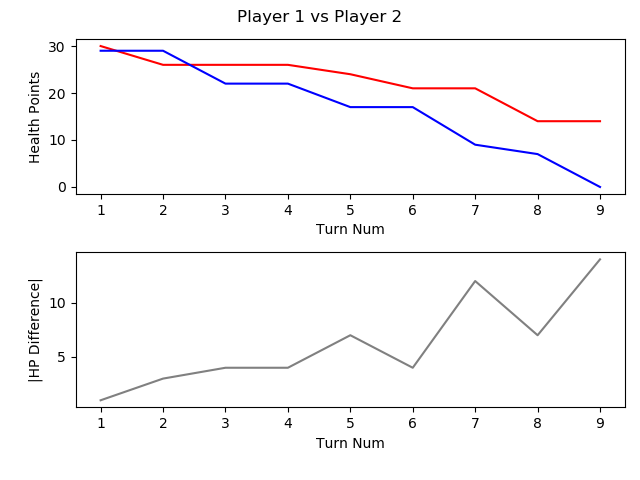

Source data for this figure (header and first rows):
, TURN_NO, P1_HEALTH, P2_HEALTH, CURRENT_PLAYER, AMOUNTHEALEDTHISTURN, NUMATTACKSTHISTURN, NUMCARDSDRAWNTHISTURN, NUMCARDSPLAYEDTHISTURN, NUMCARDSTODRAW, NUMELEMENTALSPLAYEDLASTTURN, NUMELEMENTALSPLAYEDTHISTURN, NUMFRIENDLYMINIONSTHATATTACKEDTHISTURN, NUMFRIENDLYMINIONSTHATDIEDTHISTURN, NUMMINIONSPLAYEDTHISTURN, NUMMINIONSPLAYERKILLEDTHISTURN, NUMOPTIONSPLAYEDTHISTURN, NUMSECRETSPLAYEDTHISGAME, NUMSPELLSPLAYEDTHISGAME, NUMTIMESHEROPOWERUSEDTHISGAME, REMAININGMANA, TOTALMANASPENTTHISGAME, USEDMANATHISTURN
1, 1, 30, 29, P1 FitzVonGerald, 0, 0, 1, 1, 0, 0, 0, 0, 0, 1, 0, 2, 0, 0, 0, 0, 1, 1
2, 2, 26, 29, P2 RehHausZuckFuchs, 0, 0, 1, 2, 0, 0, 0, 0, 0, 0, 0, 3, 0, 2, 0, 0, 2, 1
3, 3, 26, 22, P1 FitzVonGerald, 0, 0, 1, 1, 0, 0, 0, 2, 0, 0, 0, 4, 0, 1, 0, 0, 3, 2
4, 4, 26, 22, P2 RehHausZuckFuchs, 0, 0, 1, 0, 0, 0, 0, 0, 0, 0, 0, 0, 0, 2, 0, 2, 2, 0
5, 5, 24, 17, P1 FitzVonGerald, 0, 0, 2, 1, 0, 0, 0, 3, 0, 1, 0, 5, 0, 1, 1, 0, 6, 3
6, 6, 21, 17, P2 RehHausZuckFuchs, 0, 0, 1, 1, 0, 0, 0, 0, 0, 0, 0, 2, 0, 2, 0, 0, 5, 3
7, 7, 21, 9, P1 FitzVonGerald, 0, 0, 1, 1, 0, 0, 0, 4, 0, 1, 0, 5, 0, 1, 1, 0, 10, 4
8, 8, 14, 7, P2 RehHausZuckFuchs, 0, 0, 2, 1, 0, 0, 0, 0, 0, 0, 0, 2, 0, 3, 1, 0, 9, 4
9, 9, 14, 0, P1 FitzVonGerald, 0, 0, 1, 0, 0, 0, 0, 3, 0, 0, 0, 3, 0, 1, 1, 5, 10, 0
